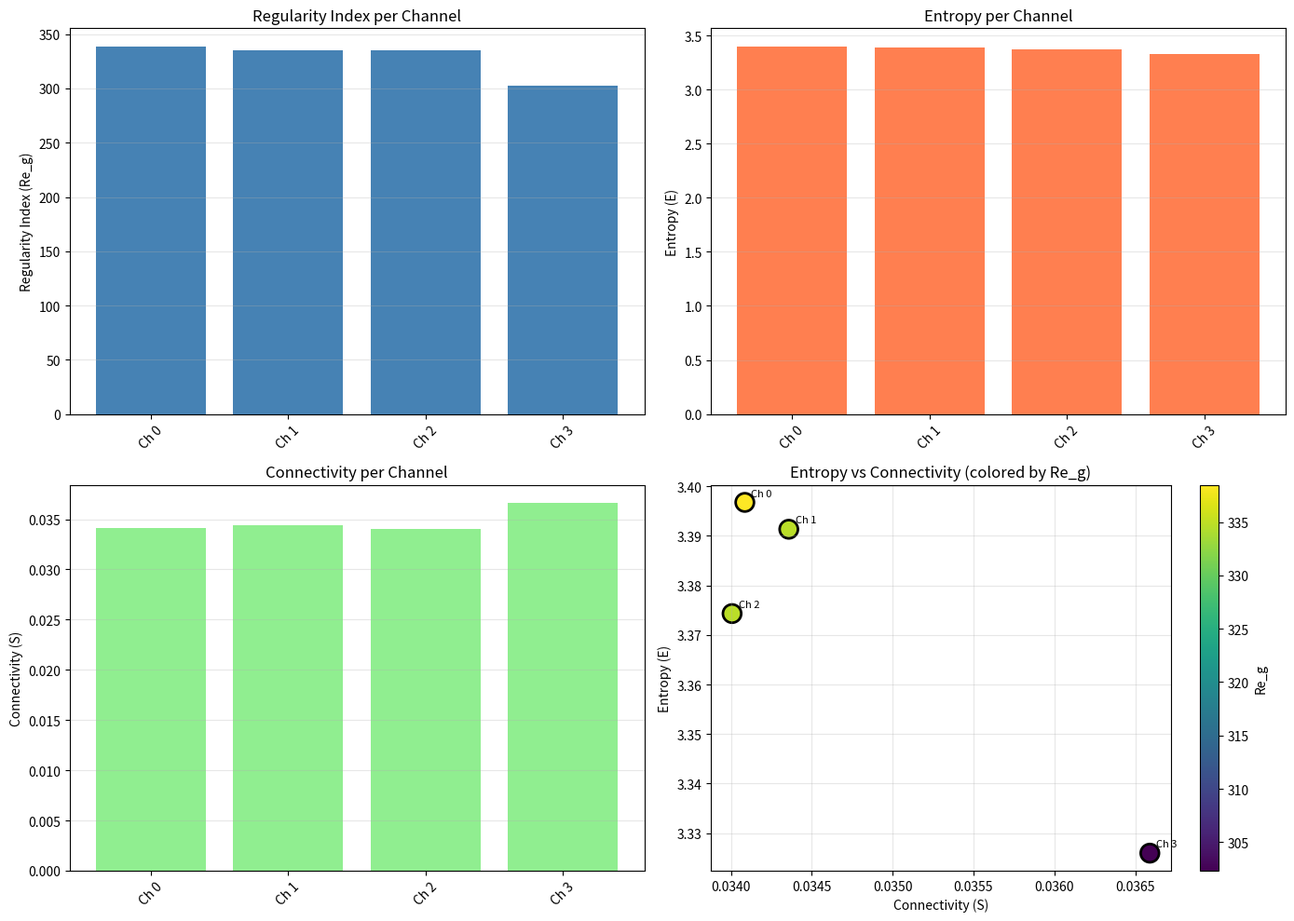

The matplotlib source for this figure:
"""
Regularity Index (Re_g) Analysis Module
Computes Re_g = E² / S for MSSV EEG data

Author: EEG Analysis System
Date: 2025
"""

import numpy as np
import pandas as pd
import matplotlib.pyplot as plt
from scipy.stats import entropy, stats
from scipy.signal import coherence
from typing import Dict, Tuple, List, Optional
import logging

logger = logging.getLogger(__name__)


class RegularityIndexAnalyzer:
    """Compute and analyze regularity index across EEG data"""
    
    def __init__(self, fs: int = 128, epsilon: float = 1e-8):
        """
        Initialize Regularity Index Analyzer
        
        Parameters:
        -----------
        fs : int
            Sampling frequency (Hz)
        epsilon : float
            Small value to avoid division by zero
        """
        self.fs = fs
        self.epsilon = epsilon
    
    def compute_entropy_values(self, data: np.ndarray, 
                               n_bins: int = 50) -> np.ndarray:
        """
        Compute Shannon entropy for each channel
        
        Parameters:
        -----------
        data : ndarray
            EEG data (n_channels x n_samples)
        n_bins : int
            Number of histogram bins
        
        Returns:
        --------
        E_vals : ndarray
            Entropy values per channel (n_channels,)
        """
        n_channels = data.shape[0]
        E_vals = np.zeros(n_channels)
        
        for ch in range(n_channels):
            hist, _ = np.histogram(data[ch, :], bins=n_bins, density=True)
            hist = hist + 1e-10
            E_vals[ch] = entropy(hist)
        
        return E_vals
    
    def compute_connectivity_values(self, data: np.ndarray) -> np.ndarray:
        """
        Compute mean coherence for each channel pair
        
        Parameters:
        -----------
        data : ndarray
            EEG data (n_channels x n_samples)
        
        Returns:
        --------
        S_vals : ndarray
            Mean coherence values per channel (n_channels,)
            (computed as mean coherence with all other channels)
        """
        n_channels = data.shape[0]
        S_vals = np.zeros(n_channels)
        
        for i in range(n_channels):
            coherences = []
            for j in range(n_channels):
                if i != j:
                    _, Cxy = coherence(data[i], data[j], fs=self.fs)
                    coherences.append(np.mean(Cxy))
            
            S_vals[i] = np.mean(coherences) if coherences else 0.0
        
        return S_vals
    
    def compute_regularity_index(self, E_vals: np.ndarray, 
                                 S_vals: np.ndarray) -> np.ndarray:
        """
        Compute regularity index: Re_g = E² / S
        
        Parameters:
        -----------
        E_vals : ndarray
            Entropy values (n_channels,)
        S_vals : ndarray
            Connectivity values (n_channels,)
        
        Returns:
        --------
        Re_g_vals : ndarray
            Regularity index values (n_channels,)
        """
        Re_g_vals = (E_vals ** 2) / (S_vals + self.epsilon)
        return Re_g_vals
    
    def compute_global_metrics(self, data: np.ndarray) -> Dict:
        """
        Compute global metrics (single values across all channels)
        
        Parameters:
        -----------
        data : ndarray
            EEG data (n_channels x n_samples)
        
        Returns:
        --------
        metrics : dict
            Global E, S, and Re_g values
        """
        # Global entropy (from all data)
        hist, _ = np.histogram(data.flatten(), bins=50, density=True)
        hist = hist + 1e-10
        E_global = entropy(hist)
        
        # Global connectivity (mean across all pairs)
        n_channels = data.shape[0]
        coherences = []
        for i in range(n_channels):
            for j in range(i+1, n_channels):
                _, Cxy = coherence(data[i], data[j], fs=self.fs)
                coherences.append(np.mean(Cxy))
        
        S_global = np.mean(coherences) if coherences else 0.0
        Re_g_global = (E_global ** 2) / (S_global + self.epsilon)
        
        return {
            'entropy_global': E_global,
            'connectivity_global': S_global,
            'regularity_index_global': Re_g_global
        }
    
    def compute_all_metrics(self, data: np.ndarray) -> Dict:
        """
        Compute all regularity metrics
        
        Parameters:
        -----------
        data : ndarray
            EEG data (n_channels x n_samples)
        
        Returns:
        --------
        metrics : dict
            All computed metrics
        """
        # Per-channel metrics
        E_vals = self.compute_entropy_values(data)
        S_vals = self.compute_connectivity_values(data)
        Re_g_vals = self.compute_regularity_index(E_vals, S_vals)
        
        # Global metrics
        global_metrics = self.compute_global_metrics(data)
        
        return {
            'entropy_per_channel': E_vals,
            'connectivity_per_channel': S_vals,
            'regularity_index_per_channel': Re_g_vals,
            'entropy_global': global_metrics['entropy_global'],
            'connectivity_global': global_metrics['connectivity_global'],
            'regularity_index_global': global_metrics['regularity_index_global'],
            'mean_regularity_index': np.mean(Re_g_vals),
            'std_regularity_index': np.std(Re_g_vals),
            'min_regularity_index': np.min(Re_g_vals),
            'max_regularity_index': np.max(Re_g_vals)
        }
    
    def classify_sleep_state_per_channel(self, Re_g_vals: np.ndarray, 
                                         E_vals: np.ndarray) -> List[Tuple[str, float]]:
        """
        Classify sleep state for each channel
        
        Parameters:
        -----------
        Re_g_vals : ndarray
            Regularity index values (n_channels,)
        E_vals : ndarray
            Entropy values (n_channels,)
        
        Returns:
        --------
        classifications : list
            List of (sleep_state, confidence) tuples per channel
        """
        classifications = []
        
        for ch in range(len(Re_g_vals)):
            re_g = Re_g_vals[ch]
            e = E_vals[ch]
            
            if re_g > 2.0 and e > 2.5:
                state = "Wake/REM"
                conf = 0.7
            elif 1.0 < re_g <= 2.0 and 2.0 < e <= 2.5:
                state = "Light Sleep (N1/N2)"
                conf = 0.75
            elif re_g <= 1.0 and e <= 2.0:
                state = "Deep Sleep (N3)"
                conf = 0.8
            else:
                state = "Undetermined"
                conf = 0.5
            
            classifications.append((state, conf))
        
        return classifications
    
    def classify_sleep_state_global(self, Re_g: float, 
                                    E: float, S: float) -> Tuple[str, float]:
        """
        Classify overall sleep state from global metrics
        
        Parameters:
        -----------
        Re_g : float
            Global regularity index
        E : float
            Global entropy
        S : float
            Global connectivity
        
        Returns:
        --------
        sleep_state : str
            Predicted sleep state
        confidence : float
            Confidence score (0-1)
        """
        if Re_g > 2.0 and E > 2.5:
            return "Wake/REM", 0.7
        elif 1.0 < Re_g <= 2.0 and 2.0 < E <= 2.5:
            return "Light Sleep (N1/N2)", 0.75
        elif Re_g <= 1.0 and E <= 2.0:
            return "Deep Sleep (N3)", 0.8
        else:
            return "Undetermined", 0.5
    
    def compute_time_windowed_reg(self, data: np.ndarray,
                                  window_sec: float = 4.0,
                                  overlap: float = 0.5) -> pd.DataFrame:
        """
        Compute regularity index over time windows
        
        Parameters:
        -----------
        data : ndarray
            EEG data (n_channels x n_samples)
        window_sec : float
            Window length in seconds
        overlap : float
            Overlap ratio (0-1)
        
        Returns:
        --------
        results : DataFrame
            Time-windowed regularity metrics
        """
        window_samples = int(window_sec * self.fs)
        step_samples = int(window_samples * (1 - overlap))
        
        results = []
        window_idx = 0
        
        for start in range(0, data.shape[1] - window_samples, step_samples):
            end = start + window_samples
            window_data = data[:, start:end]
            
            metrics = self.compute_all_metrics(window_data)
            
            results.append({
                'window': window_idx,
                'time_sec': start / self.fs,
                'entropy_global': metrics['entropy_global'],
                'connectivity_global': metrics['connectivity_global'],
                'regularity_index_global': metrics['regularity_index_global'],
                'mean_re_g': metrics['mean_regularity_index']
            })
            
            window_idx += 1
        
        return pd.DataFrame(results)
    
    def visualize_regularity_index(self, Re_g_vals: np.ndarray,
                                   E_vals: np.ndarray,
                                   S_vals: np.ndarray,
                                   channel_names: Optional[List[str]] = None):
        """
        Visualize regularity index metrics
        
        Parameters:
        -----------
        Re_g_vals : ndarray
            Regularity index values per channel
        E_vals : ndarray
            Entropy values per channel
        S_vals : ndarray
            Connectivity values per channel
        channel_names : list, optional
            Channel names for labels
        """
        n_channels = len(Re_g_vals)
        if channel_names is None:
            channel_names = [f'Ch {i}' for i in range(n_channels)]
        
        fig, axes = plt.subplots(2, 2, figsize=(14, 10))
        
        # Plot 1: Regularity Index per channel
        ax = axes[0, 0]
        ax.bar(channel_names, Re_g_vals, color='steelblue')
        ax.set_ylabel('Regularity Index (Re_g)')
        ax.set_title('Regularity Index per Channel')
        ax.grid(True, alpha=0.3, axis='y')
        plt.setp(ax.xaxis.get_majorticklabels(), rotation=45)
        
        # Plot 2: Entropy per channel
        ax = axes[0, 1]
        ax.bar(channel_names, E_vals, color='coral')
        ax.set_ylabel('Entropy (E)')
        ax.set_title('Entropy per Channel')
        ax.grid(True, alpha=0.3, axis='y')
        plt.setp(ax.xaxis.get_majorticklabels(), rotation=45)
        
        # Plot 3: Connectivity per channel
        ax = axes[1, 0]
        ax.bar(channel_names, S_vals, color='lightgreen')
        ax.set_ylabel('Connectivity (S)')
        ax.set_title('Connectivity per Channel')
        ax.grid(True, alpha=0.3, axis='y')
        plt.setp(ax.xaxis.get_majorticklabels(), rotation=45)
        
        # Plot 4: E vs S scatter (colored by Re_g)
        ax = axes[1, 1]
        scatter = ax.scatter(S_vals, E_vals, c=Re_g_vals, s=200, 
                            cmap='viridis', edgecolors='black', linewidth=2)
        ax.set_xlabel('Connectivity (S)')
        ax.set_ylabel('Entropy (E)')
        ax.set_title('Entropy vs Connectivity (colored by Re_g)')
        cbar = plt.colorbar(scatter, ax=ax)
        cbar.set_label('Re_g')
        ax.grid(True, alpha=0.3)
        
        # Add labels to points
        for i, name in enumerate(channel_names):
            ax.annotate(name, (S_vals[i], E_vals[i]), 
                       xytext=(5, 5), textcoords='offset points', fontsize=8)
        
        plt.tight_layout()
        return fig
    
    def compute_statistics(self, Re_g_vals: np.ndarray) -> Dict:
        """
        Compute statistical summary of regularity index
        
        Parameters:
        -----------
        Re_g_vals : ndarray
            Regularity index values
        
        Returns:
        --------
        stats : dict
            Statistical summary
        """
        return {
            'mean': np.mean(Re_g_vals),
            'median': np.median(Re_g_vals),
            'std': np.std(Re_g_vals),
            'min': np.min(Re_g_vals),
            'max': np.max(Re_g_vals),
            'q25': np.percentile(Re_g_vals, 25),
            'q75': np.percentile(Re_g_vals, 75),
            'skewness': stats.skew(Re_g_vals),
            'kurtosis': stats.kurtosis(Re_g_vals)
        }


# ============== EXAMPLE USAGE ==============

if __name__ == "__main__":
    import sys
    
    print("\n" + "="*80)
    print("REGULARITY INDEX (Re_g) ANALYSIS")
    print("="*80)
    
    # Simulate multi-channel EEG data
    n_channels = 4
    duration_sec = 30
    fs = 128
    n_samples = duration_sec * fs
    
    data = np.random.randn(n_channels, n_samples) * 100
    
    # Initialize analyzer
    analyzer = RegularityIndexAnalyzer(fs=fs)
    
    print("\n[1] Computing Regularity Index Metrics")
    print("-" * 80)
    
    # Per-channel metrics
    E_vals = analyzer.compute_entropy_values(data)
    S_vals = analyzer.compute_connectivity_values(data)
    Re_g_vals = analyzer.compute_regularity_index(E_vals, S_vals)
    
    print(f"\nPer-Channel Metrics:")
    for ch in range(n_channels):
        print(f"  Channel {ch}: E={E_vals[ch]:.4f}, S={S_vals[ch]:.4f}, Re_g={Re_g_vals[ch]:.4f}")
    
    # Global metrics
    print("\n[2] Computing Global Metrics")
    print("-" * 80)
    
    global_metrics = analyzer.compute_all_metrics(data)
    
    print(f"Global Entropy (E): {global_metrics['entropy_global']:.4f}")
    print(f"Global Connectivity (S): {global_metrics['connectivity_global']:.4f}")
    print(f"Global Regularity Index (Re_g): {global_metrics['regularity_index_global']:.4f}")
    
    # Sleep state classification
    print("\n[3] Sleep State Classification")
    print("-" * 80)
    
    sleep_states = analyzer.classify_sleep_state_per_channel(Re_g_vals, E_vals)
    for ch, (state, conf) in enumerate(sleep_states):
        print(f"  Channel {ch}: {state} (confidence: {conf:.2%})")
    
    global_state, global_conf = analyzer.classify_sleep_state_global(
        global_metrics['regularity_index_global'],
        global_metrics['entropy_global'],
        global_metrics['connectivity_global']
    )
    print(f"\nGlobal Sleep State: {global_state} (confidence: {global_conf:.2%})")
    
    # Statistics
    print("\n[4] Regularity Index Statistics")
    print("-" * 80)
    
    reg_stats = analyzer.compute_statistics(Re_g_vals)
    for key, value in reg_stats.items():
        print(f"  {key.capitalize()}: {value:.4f}")
    
    # Time-windowed analysis
    print("\n[5] Time-Windowed Regularity Index")
    print("-" * 80)
    
    windowed = analyzer.compute_time_windowed_reg(data, window_sec=4.0)
    print(windowed.head(10))
    
    # Visualization
    print("\n[6] Generating Visualization")
    print("-" * 80)
    
    fig = analyzer.visualize_regularity_index(Re_g_vals, E_vals, S_vals)
    plt.savefig('regularity_index_analysis.png', dpi=150, bbox_inches='tight')
    print("✓ Visualization saved: regularity_index_analysis.png")
    
    print("\n" + "="*80)
    print("ANALYSIS COMPLETE ✓")
    print("="*80)
